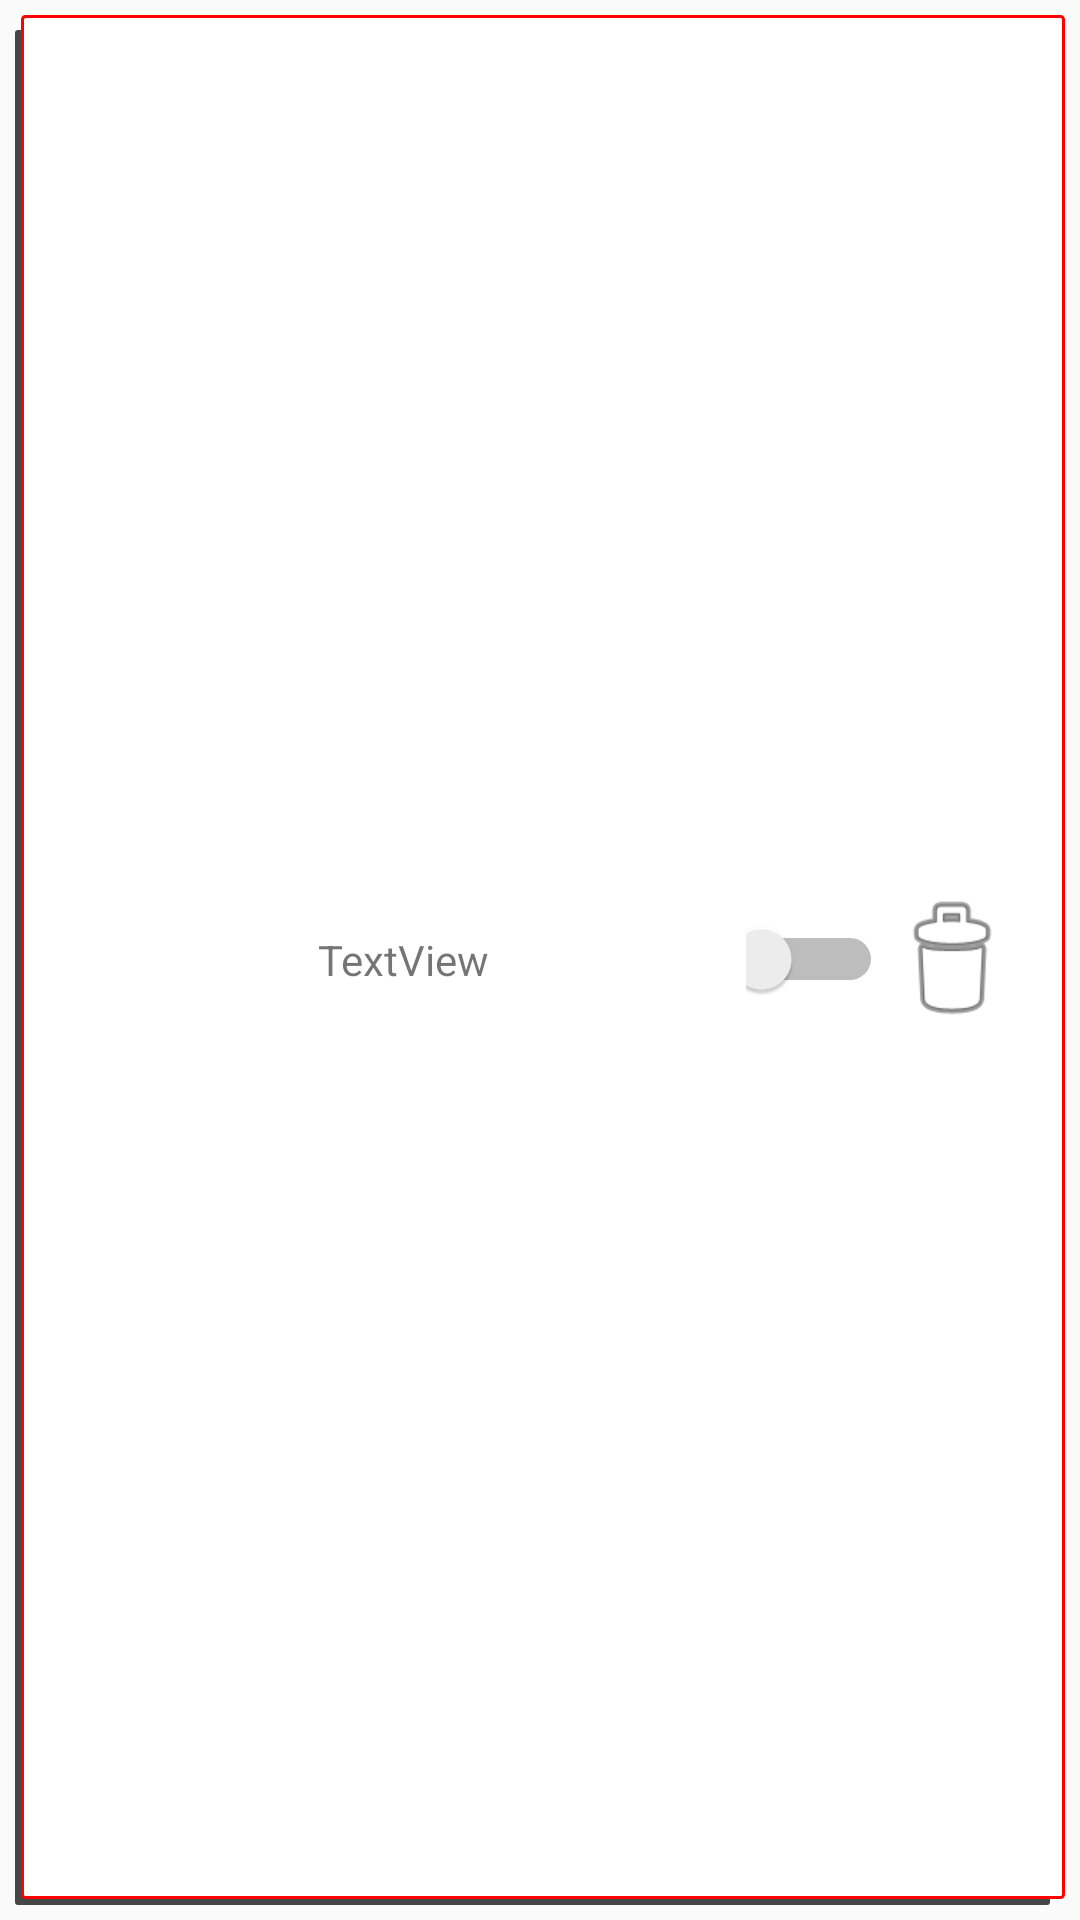

Android layout source for this screen:
<!-- AndroidManifest.xml: application theme AppTheme -->
<!-- res/layout/list_unit_rules.xml -->
<?xml version="1.0" encoding="utf-8"?>
<LinearLayout xmlns:android="http://schemas.android.com/apk/res/android"
    android:layout_width="match_parent"
    android:layout_height="wrap_content"
    android:gravity="center"
    android:orientation="vertical">

    <LinearLayout
        android:layout_width="match_parent"
        android:layout_height="match_parent"
        android:padding="15dp"
        android:background="@drawable/background_list_dispositivos"
        android:layout_margin="5dp"
        android:layout_weight="1"
        android:orientation="horizontal">
        <TextView
            android:id="@+id/tv_unit_rule"
            android:layout_width="match_parent"
            android:layout_height="match_parent"
            android:layout_weight="1"
            android:gravity="center"
            android:text="TextView" />

        <Switch
            android:id="@+id/sw_unit_enabled"
            android:layout_width="match_parent"
            android:layout_height="wrap_content"
            android:layout_weight="3"
            android:gravity="center"/>
        <Button
            android:id="@+id/btn_unit_delete"
            android:layout_width="match_parent"
            android:paddingLeft="5dp"
            android:layout_weight="3"
            android:layout_height="wrap_content"
            android:background="@android:drawable/ic_menu_delete"/>
    </LinearLayout>

</LinearLayout>
<!-- resources referenced by this layout -->
<resources>
  <!-- drawable background_list_dispositivos (drawable) -->
  <?xml version="1.0" encoding="utf-8"?>
  <selector xmlns:android="http://schemas.android.com/apk/res/android">
      <item android:state_pressed="true">
          <shape>
              <solid android:color="#cccccc" />
          </shape>
      </item>
      <item>
          <layer-list>
              <item android:right="5dp" android:top="5dp">
                  <shape>
                      <corners android:radius="1dp" />
                      <solid android:color="#464646" />
                  </shape>
              </item>
              <item android:bottom="2dp" android:left="2dp">
                  <shape>
                      <gradient android:angle="270"	android:startColor="#ffffff" android:endColor="#ffffff" />
                      <stroke android:width="1dp" android:color="#FF0000" />
                      <corners android:radius="1dp" />
                      <padding android:bottom="10dp" android:left="10dp" android:right="10dp" android:top="10dp" />
                  </shape>
              </item>
          </layer-list>
      </item>
  </selector>
  <style name="AppTheme" parent="Theme.AppCompat.Light.DarkActionBar">
          
          <item name="colorPrimary">#E60426</item>
          <item name="colorPrimaryDark">#FF3B3B</item>
          <item name="colorAccent">#D81B1B</item>
      </style>
</resources>
